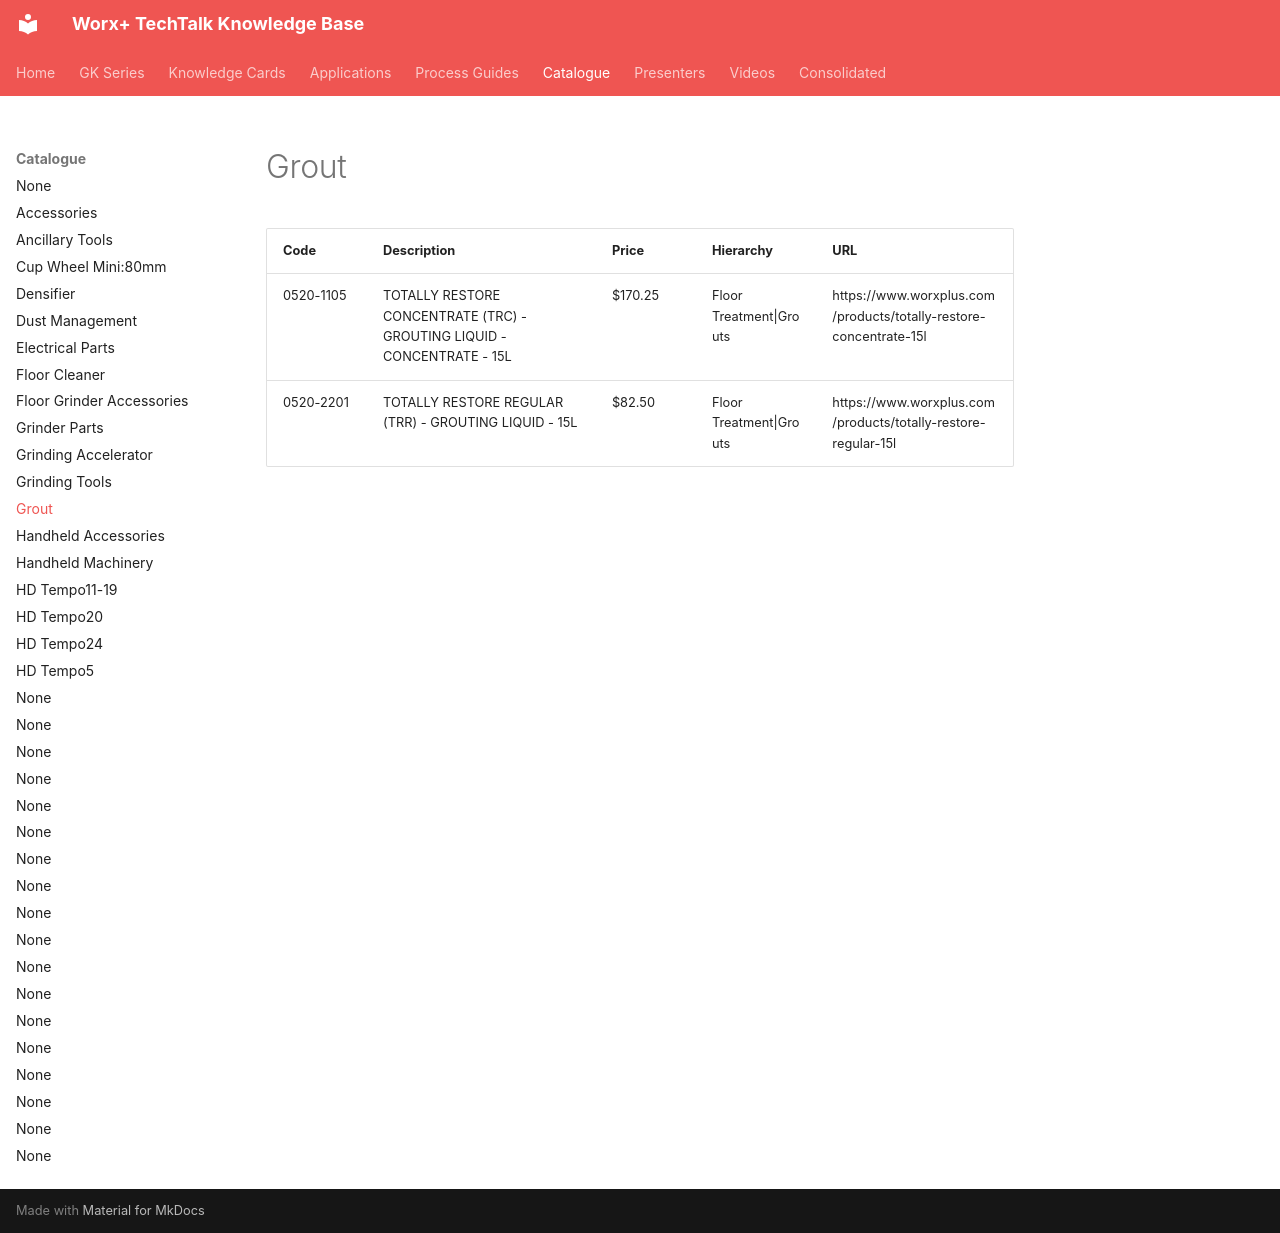

repository: vg3131/kb-mcp · page: catalogue/grout/index.html · generator: mkdocs

---
title: "Grout"
type: "product_category"
products: 2
generated: "2026-05-09"
---

# Grout

| Code | Description | Price | Hierarchy | URL |
| --- | --- | --- | --- | --- |
| 0520-1105 | TOTALLY RESTORE CONCENTRATE (TRC) - GROUTING LIQUID - CONCENTRATE - 15L | $170.25 | Floor Treatment\|Grouts | https://www.worxplus.com/products/totally-restore-concentrate-15l |
| 0520-2201 | TOTALLY RESTORE REGULAR (TRR) - GROUTING LIQUID - 15L | $82.50 | Floor Treatment\|Grouts | https://www.worxplus.com/products/totally-restore-regular-15l |
